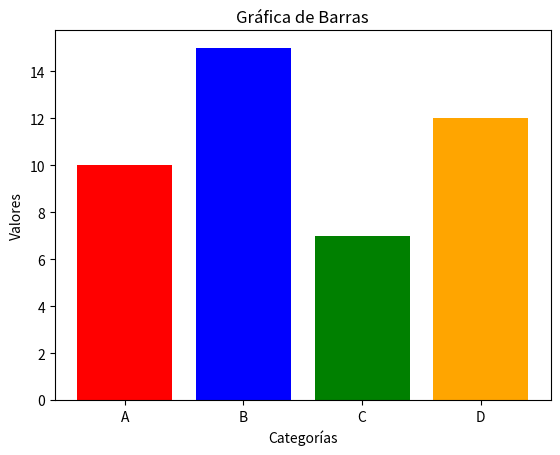

Source code (Python):
'''
import matplotlib.pyplot as plt
import numpy as np
import math

# Datos
x = np.linspace(0, 10, 100)
y = np.sin(x)


x = []
y = []
for i in range(100):
    dato = i/100
    x.append(dato)

for j in range(len(x)):
    dato = math.cos(2*math.pi*x[j])
    y.append(dato)
# x = [1,3,4,5,6,8]
# y = [3,5,7,4,3,1]
# Crear la gráfica
plt.scatter(x, y)

# Agregar título y etiquetas
plt.title('Gráfica de Seno')
plt.xlabel('X')
plt.ylabel('sin(X)')

# Mostrar la gráfica
plt.show()
'''
import matplotlib.pyplot as plt

# Datos
categorias = ['A', 'B', 'C', 'D']
valores = [10, 15, 7, 12]

# Crear la gráfica de barras
plt.bar(categorias, valores, color=['red', 'blue', 'green', 'orange'])

# Agregar título y etiquetas
plt.title('Gráfica de Barras')
plt.xlabel('Categorías')
plt.ylabel('Valores')

# Mostrar la gráfica
plt.show()
